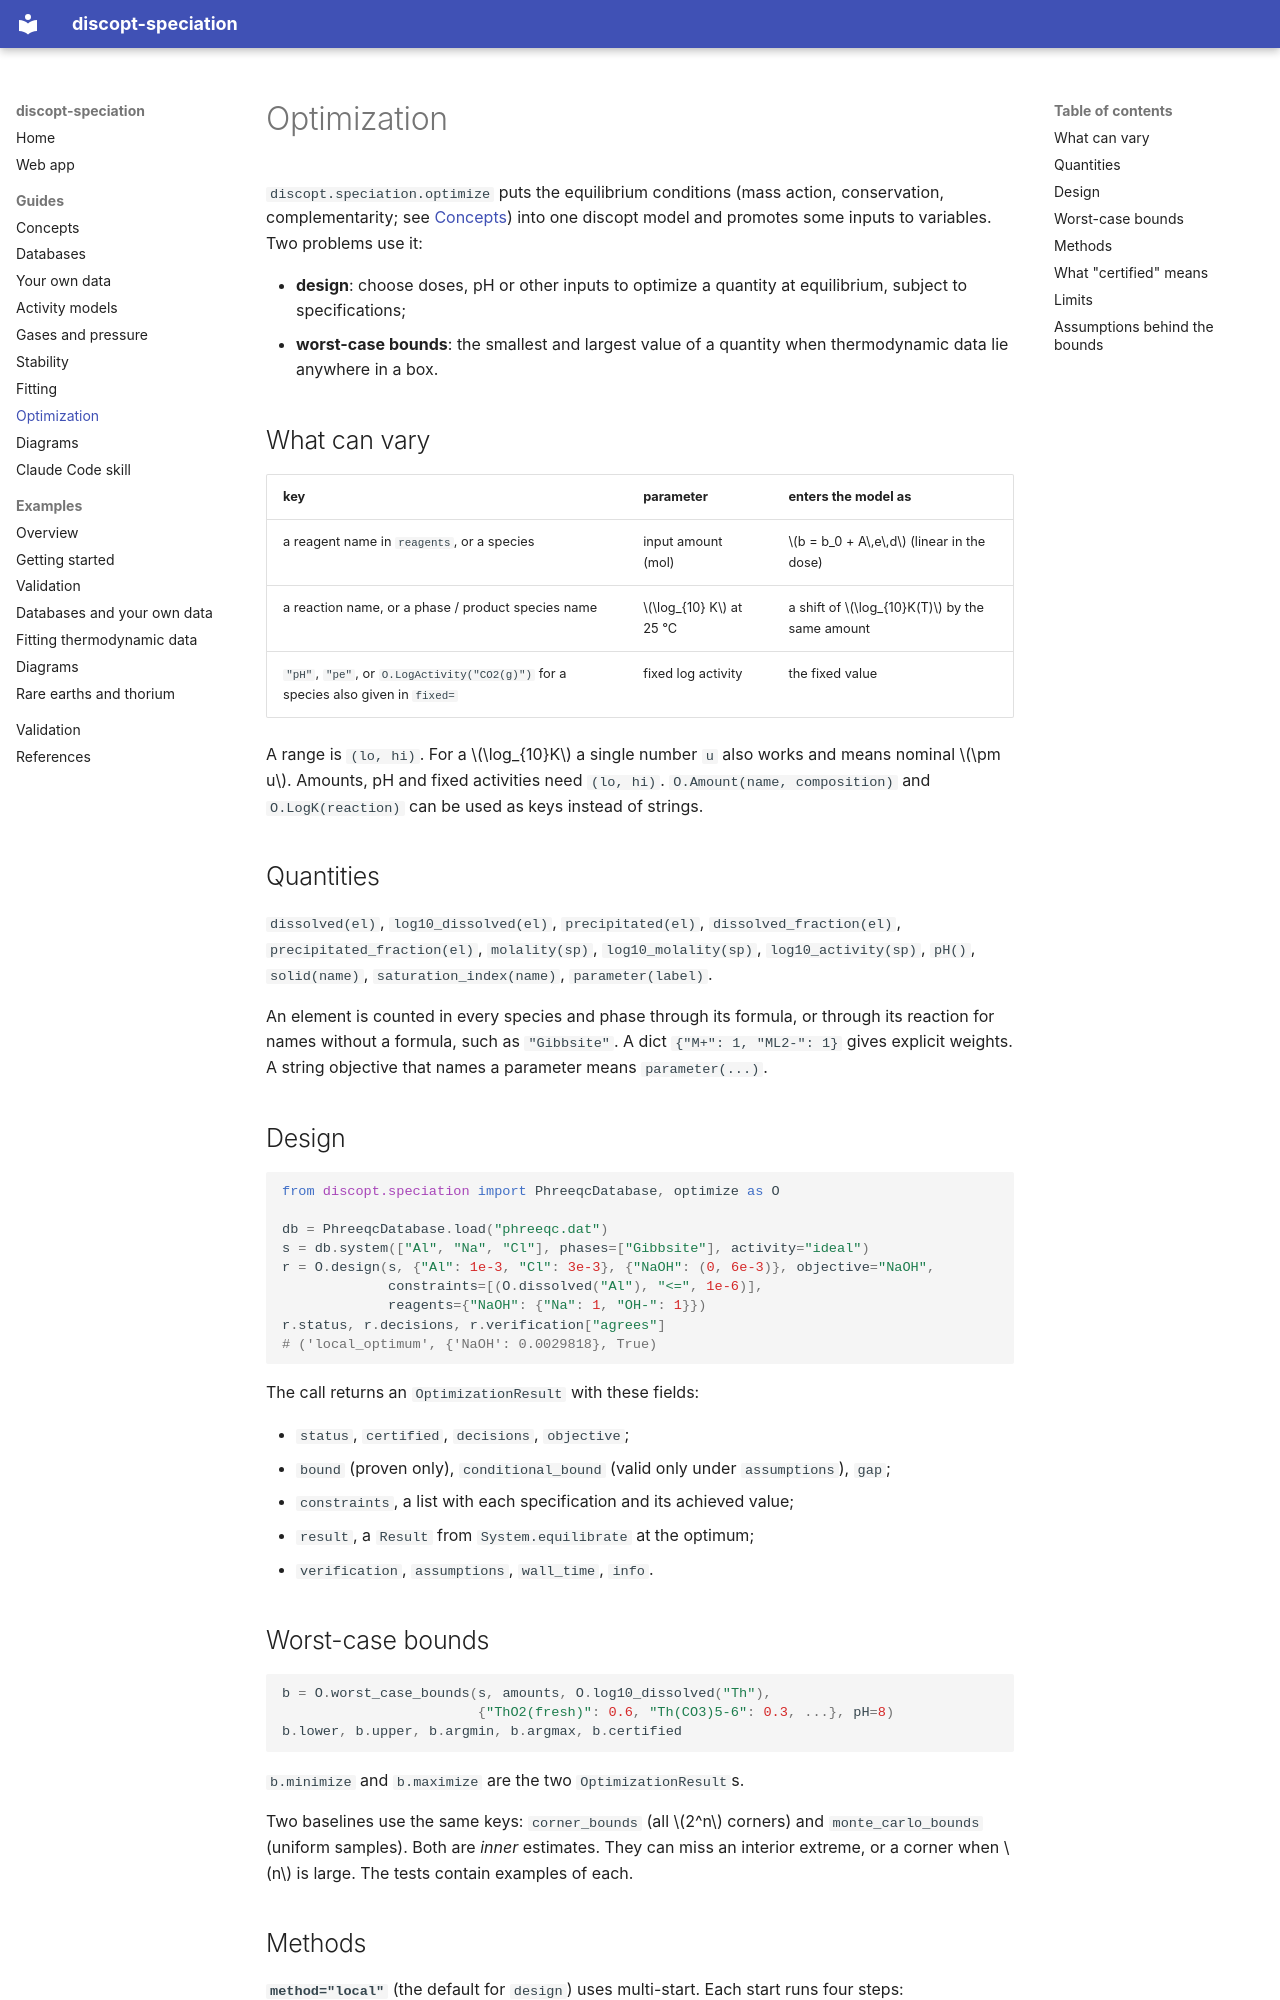

repository: jkitchin/discopt-speciation · page: optimization/index.html · generator: mkdocs

# Optimization

`discopt.speciation.optimize` puts the equilibrium conditions (mass action,
conservation, complementarity; see [Concepts](concepts.md)) into one discopt
model and promotes some inputs to variables. Two problems use it:

- **design**: choose doses, pH or other inputs to optimize a quantity at
  equilibrium, subject to specifications;
- **worst-case bounds**: the smallest and largest value of a quantity when
  thermodynamic data lie anywhere in a box.

## What can vary

| key | parameter | enters the model as |
|-----|-----------|---------------------|
| a reagent name in `reagents`, or a species | input amount (mol) | $b = b_0 + A\,e\,d$ (linear in the dose) |
| a reaction name, or a phase / product species name | $\log_{10} K$ at 25 °C | a shift of $\log_{10}K(T)$ by the same amount |
| `"pH"`, `"pe"`, or `O.LogActivity("CO2(g)")` for a species also given in `fixed=` | fixed log activity | the fixed value |

A range is `(lo, hi)`. For a $\log_{10}K$ a single number `u` also works and
means nominal $\pm u$. Amounts, pH and fixed activities need `(lo, hi)`.
`O.Amount(name, composition)` and `O.LogK(reaction)` can be used as keys
instead of strings.

## Quantities

`dissolved(el)`, `log10_dissolved(el)`, `precipitated(el)`,
`dissolved_fraction(el)`, `precipitated_fraction(el)`, `molality(sp)`,
`log10_molality(sp)`, `log10_activity(sp)`, `pH()`, `solid(name)`,
`saturation_index(name)`, `parameter(label)`.

An element is counted in every species and phase through its formula, or
through its reaction for names without a formula, such as `"Gibbsite"`. A dict
`{"M+": 1, "ML2-": 1}` gives explicit weights. A string objective that names a
parameter means `parameter(...)`.

## Design

```python
from discopt.speciation import PhreeqcDatabase, optimize as O

db = PhreeqcDatabase.load("phreeqc.dat")
s = db.system(["Al", "Na", "Cl"], phases=["Gibbsite"], activity="ideal")
r = O.design(s, {"Al": 1e-3, "Cl": 3e-3}, {"NaOH": (0, 6e-3)}, objective="NaOH",
             constraints=[(O.dissolved("Al"), "<=", 1e-6)],
             reagents={"NaOH": {"Na": 1, "OH-": 1}})
r.status, r.decisions, r.verification["agrees"]
# ('local_optimum', {'NaOH': 0.0029818}, True)
```

The call returns an `OptimizationResult` with these fields:

- `status`, `certified`, `decisions`, `objective`;
- `bound` (proven only), `conditional_bound` (valid only under `assumptions`), `gap`;
- `constraints`, a list with each specification and its achieved value;
- `result`, a `Result` from `System.equilibrate` at the optimum;
- `verification`, `assumptions`, `wall_time`, `info`.

## Worst-case bounds

```python
b = O.worst_case_bounds(s, amounts, O.log10_dissolved("Th"),
                        {"ThO2(fresh)": 0.6, "Th(CO3)5-6": 0.3, ...}, pH=8)
b.lower, b.upper, b.argmin, b.argmax, b.certified
```

`b.minimize` and `b.maximize` are the two `OptimizationResult`s.

Two baselines use the same keys: `corner_bounds` (all $2^n$ corners) and
`monte_carlo_bounds` (uniform samples). Both are *inner* estimates. They can
miss an interior extreme, or a corner when $n$ is large. The tests contain
examples of each.
